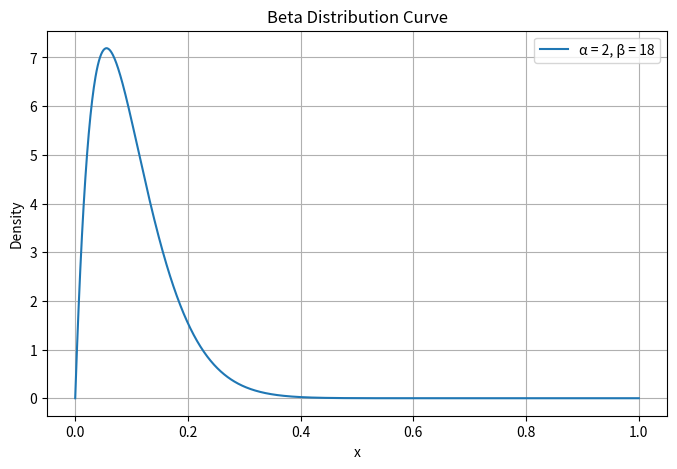
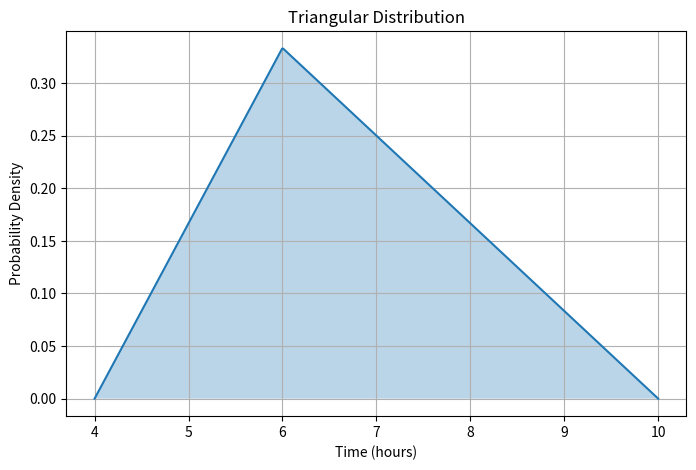
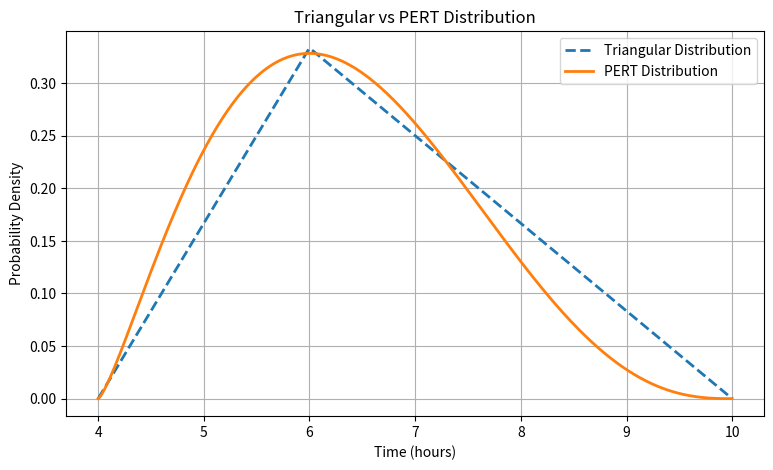

Recreate these plots in Python, in order.
import numpy as np
import matplotlib.pyplot as plt
from scipy.stats import beta

# Parameters
alpha = 2
beta_value = 18

# Generate x values
x = np.linspace(0, 1, 1000)

# Compute Beta PDF
pdf_values = beta.pdf(x, alpha, beta_value)

# Create the plot
plt.figure(figsize=(8,5))
plt.plot(x, pdf_values, label=f'α = {alpha}, β = {beta_value}')

# Labels and title
plt.title('Beta Distribution Curve')
plt.xlabel('x')
plt.ylabel('Density')

# Grid and legend
plt.grid(True)
plt.legend()

# Show plot
plt.show()

import numpy as np
import matplotlib.pyplot as plt
from scipy.stats import triang

# Define parameters
minimum = 4
maximum = 10
mode = 6

# Convert parameters for scipy
shape = (mode - minimum) / (maximum - minimum)

# Generate x values
x = np.linspace(minimum, maximum, 500)

# Compute PDF values
pdf = triang.pdf(x, shape, loc=minimum, scale=maximum - minimum)

# Plot the distribution
plt.figure(figsize=(8,5))
plt.plot(x, pdf)

# Fill the area under curve
plt.fill_between(x, pdf, alpha=0.3)

# Labels and title
plt.title("Triangular Distribution")
plt.xlabel("Time (hours)")
plt.ylabel("Probability Density")

# Add grid
plt.grid(True)

# Display plot
plt.show()

import numpy as np
import matplotlib.pyplot as plt
from scipy.stats import triang, beta

# Given values
minimum = 4
maximum = 10
most_likely = 6

# Shape parameter for triangular distribution
triangle_shape = (most_likely - minimum) / (maximum - minimum)

# Parameters for PERT distribution
alpha = 1 + 4 * ((most_likely - minimum) / (maximum - minimum))
beta_value = 1 + 4 * ((maximum - most_likely) / (maximum - minimum))

# Generate x-axis values
x = np.linspace(minimum, maximum, 500)

# Probability density functions
triangle_pdf = triang.pdf(
    x,
    triangle_shape,
    loc=minimum,
    scale=maximum - minimum
)

pert_pdf = beta.pdf(
    x,
    alpha,
    beta_value,
    loc=minimum,
    scale=maximum - minimum
)

# Plot both distributions
plt.figure(figsize=(9,5))

plt.plot(
    x,
    triangle_pdf,
    linestyle='--',
    linewidth=2,
    label='Triangular Distribution'
)

plt.plot(
    x,
    pert_pdf,
    linewidth=2,
    label='PERT Distribution'
)

# Labels and title
plt.title("Triangular vs PERT Distribution")
plt.xlabel("Time (hours)")
plt.ylabel("Probability Density")

# Legend and grid
plt.legend()
plt.grid(True)

# Show graph
plt.show()
